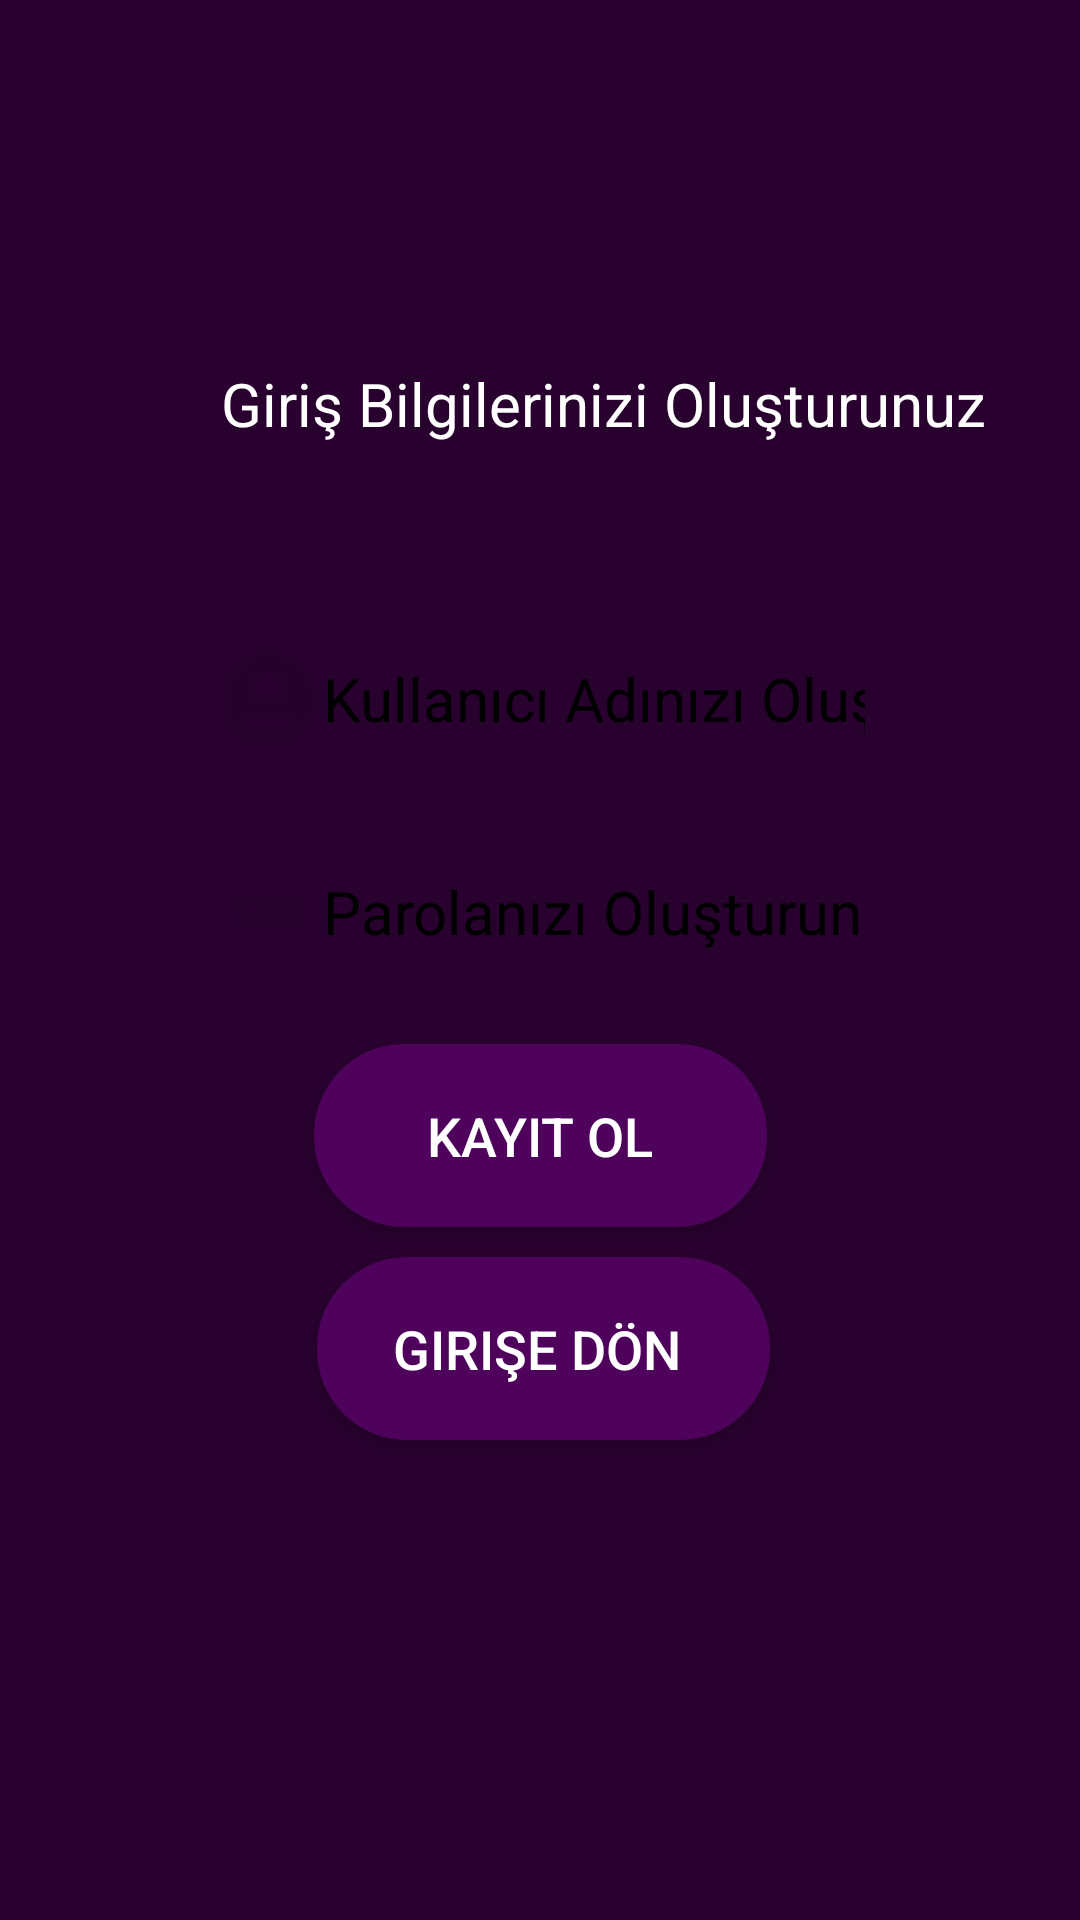

Write the Android layout XML for this screen, with the resource values it uses.
<!-- AndroidManifest.xml: application theme Theme.FinansApp06 -->
<!-- res/layout/activity_main_kayit_ol.xml -->
<?xml version="1.0" encoding="utf-8"?>
<androidx.constraintlayout.widget.ConstraintLayout xmlns:android="http://schemas.android.com/apk/res/android"
    xmlns:app="http://schemas.android.com/apk/res-auto"
    xmlns:tools="http://schemas.android.com/tools"
    android:id="@+id/main"
    android:layout_width="match_parent"
    android:layout_height="match_parent"
    android:background="@color/ConstrainColor"
    tools:context=".MainKayitOl">

    <ImageView
        android:id="@+id/imageView2"
        android:layout_width="wrap_content"
        android:layout_height="wrap_content"
        android:layout_marginStart="16dp"
        android:layout_marginTop="77dp"
        android:layout_marginEnd="16dp"
        android:layout_marginBottom="22dp"
        app:layout_constraintBottom_toTopOf="@+id/textView2"
        app:layout_constraintEnd_toEndOf="parent"
        app:layout_constraintStart_toStartOf="parent"
        app:layout_constraintTop_toTopOf="parent"
        app:srcCompat="@drawable/logo" />

    <TextView
        android:id="@+id/textView2"
        android:layout_width="wrap_content"
        android:layout_height="wrap_content"
        android:layout_marginStart="99dp"
        android:layout_marginTop="22dp"
        android:layout_marginEnd="57dp"
        android:layout_marginBottom="8dp"
        android:text="Giriş Bilgilerinizi Oluşturunuz"
        android:textColor="@color/white"
        android:textSize="20sp"
        app:layout_constraintBottom_toTopOf="@+id/kayitKullaniciAdi"
        app:layout_constraintEnd_toEndOf="parent"
        app:layout_constraintStart_toStartOf="parent"
        app:layout_constraintTop_toBottomOf="@+id/imageView2" />

    <EditText
        android:id="@+id/kayitKullaniciAdi"
        android:layout_width="wrap_content"
        android:layout_height="wrap_content"
        android:layout_marginStart="16dp"
        android:layout_marginTop="49dp"
        android:layout_marginEnd="16dp"
        android:layout_marginBottom="7dp"
        android:background="@drawable/edittextarkaplan"
        android:drawableLeft="@drawable/account"
        android:ems="10"
        android:textColor="@color/black"
        android:hint="Kullanıcı Adınızı Oluşturun :"
        android:inputType="text"
        android:padding="10dp"
        android:textColorHint="@color/black"
        android:textSize="20sp"
        app:layout_constraintBottom_toTopOf="@+id/kayitParola"
        app:layout_constraintEnd_toEndOf="parent"
        app:layout_constraintStart_toStartOf="parent"
        app:layout_constraintTop_toBottomOf="@+id/textView2" />

    <EditText
        android:id="@+id/kayitParola"
        android:layout_width="wrap_content"
        android:layout_height="wrap_content"
        android:layout_marginStart="16dp"
        android:layout_marginTop="8dp"
        android:layout_marginEnd="16dp"
        android:layout_marginBottom="24dp"
        android:background="@drawable/edittextarkaplan"
        android:drawableLeft="@drawable/lock"
        android:ems="10"
        android:textColor="@color/black"
        android:hint="Parolanızı Oluşturun:"
        android:inputType="text"
        android:padding="10dp"
        android:textColorHint="@color/black"
        android:textSize="20sp"
        app:layout_constraintBottom_toTopOf="@+id/btnkaydet"
        app:layout_constraintEnd_toEndOf="parent"
        app:layout_constraintStart_toStartOf="parent"
        app:layout_constraintTop_toBottomOf="@+id/kayitKullaniciAdi" />

    <Button
        android:id="@+id/btnkaydet"
        android:layout_width="151dp"
        android:layout_height="61dp"
        android:layout_marginStart="130dp"
        android:layout_marginTop="16dp"
        android:layout_marginEnd="130dp"
        android:layout_marginBottom="32dp"
        android:background="@drawable/buttonarkaplan"
        android:text="Kayıt Ol"
        android:textColor="@color/white"
        android:textSize="18sp"
        app:layout_constraintBottom_toTopOf="@+id/btnGiriseDön"
        app:layout_constraintEnd_toEndOf="parent"
        app:layout_constraintStart_toStartOf="parent"
        app:layout_constraintTop_toBottomOf="@+id/kayitParola" />

    <Button
        android:id="@+id/btnGiriseDon"
        android:layout_width="151dp"
        android:layout_height="61dp"
        android:layout_marginStart="131dp"
        android:layout_marginTop="10dp"
        android:layout_marginEnd="129dp"
        android:layout_marginBottom="160dp"
        android:background="@drawable/buttonarkaplan"
        android:text="Girişe Dön "
        android:textColor="@color/white"
        android:textSize="18sp"
        app:layout_constraintBottom_toBottomOf="parent"
        app:layout_constraintEnd_toEndOf="parent"
        app:layout_constraintStart_toStartOf="parent"
        app:layout_constraintTop_toBottomOf="@+id/btnkaydet" />

</androidx.constraintlayout.widget.ConstraintLayout>
<!-- resources referenced by this layout -->
<resources>
  <color name="ConstrainColor">#28012E</color>
  <color name="black">#FF000000</color>
  <color name="white">#FFFFFFFF</color>
  <!-- drawable account (drawable) -->
  <vector xmlns:android="http://schemas.android.com/apk/res/android" android:height="36dp" android:tint="#26012C" android:viewportHeight="24" android:viewportWidth="24" android:width="36dp">
        
      <path android:fillColor="@android:color/white" android:pathData="M12,2C6.48,2 2,6.48 2,12s4.48,10 10,10s10,-4.48 10,-10S17.52,2 12,2zM12,6c1.93,0 3.5,1.57 3.5,3.5S13.93,13 12,13s-3.5,-1.57 -3.5,-3.5S10.07,6 12,6zM12,20c-2.03,0 -4.43,-0.82 -6.14,-2.88C7.55,15.8 9.68,15 12,15s4.45,0.8 6.14,2.12C16.43,19.18 14.03,20 12,20z"/>
      
  </vector>
  <!-- drawable buttonarkaplan (drawable) -->
  <?xml version="1.0" encoding="utf-8"?>
  <shape xmlns:android="http://schemas.android.com/apk/res/android">
   <solid android:color="@color/buttonColor"/>
      <corners android:radius="30dp"/>
  </shape>
  <!-- drawable lock (drawable) -->
  <vector xmlns:android="http://schemas.android.com/apk/res/android" android:height="36dp" android:tint="#26012C" android:viewportHeight="24" android:viewportWidth="24" android:width="36dp">
        
      <path android:fillColor="@android:color/white" android:pathData="M7,15H5.5v-4.5H4V9h3V15zM13.5,13.5h-3v-1h2c0.55,0 1,-0.45 1,-1V10c0,-0.55 -0.45,-1 -1,-1H9v1.5h3v1h-2c-0.55,0 -1,0.45 -1,1V15h4.5V13.5zM19.5,14v-4c0,-0.55 -0.45,-1 -1,-1H15v1.5h3v1h-2v1h2v1h-3V15h3.5C19.05,15 19.5,14.55 19.5,14z"/>
      
  </vector>
  <style name="Theme.FinansApp06" parent="Base.Theme.FinansApp06" />
  <color name="buttonColor">#4F025C</color>
  <style name="Base.Theme.FinansApp06" parent="Theme.AppCompat.DayNight.NoActionBar">
          
          
      </style>
</resources>
